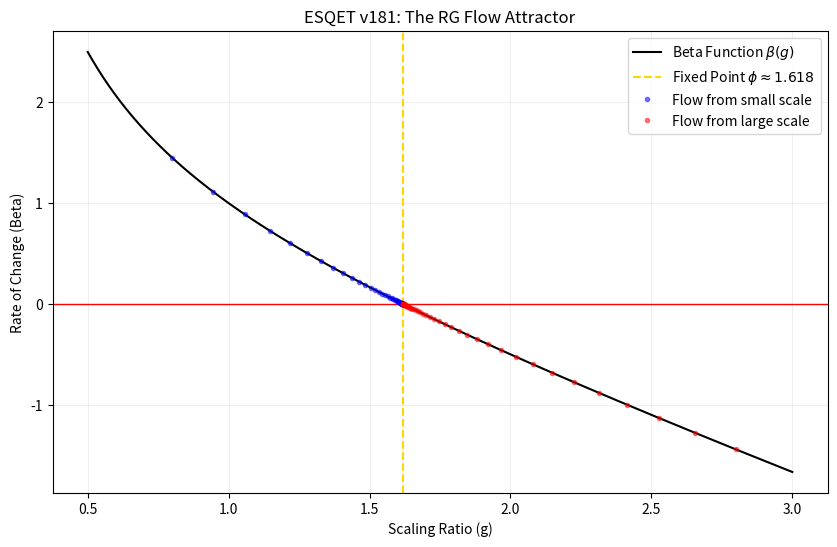

Recreate this plot in Python. (Note: this script raises an exception after producing the figure.)
#!/usr/bin/env python3
"""
ESQET v181 — The RG Flow Machine
Derives phi as a fixed point attractor of the scaling beta-function.
Fixed: Matplotlib math parsing for labels.
"""

import numpy as np
import matplotlib.pyplot as plt

def beta(g):
    """The beta-function for additive scale recursion."""
    return 1 + (1/g) - g

def simulate_flow(g_start, steps=50, dt=0.1):
    g = g_start
    path = [g]
    for _ in range(steps):
        dg = beta(g) * dt
        g += dg
        path.append(g)
    return np.array(path)

# Attractor Analysis
phi = (1 + np.sqrt(5)) / 2
g_values = np.linspace(0.5, 3.0, 500)
beta_values = beta(g_values)

# Trajectories
t_low = simulate_flow(0.8)
t_high = simulate_flow(2.8)

plt.figure(figsize=(10, 6))

# Use raw strings for LaTeX and handle $ signs carefully
plt.plot(g_values, beta_values, 'k-', label=r'Beta Function $\beta(g)$')
plt.axhline(0, color='red', lw=1)
plt.axvline(phi, color='gold', ls='--', label=rf'Fixed Point $\phi \approx {phi:.3f}$')

# Flow visualization
plt.plot(t_low, beta(t_low), 'bo', markersize=3, alpha=0.5, label='Flow from small scale')
plt.plot(t_high, beta(t_high), 'ro', markersize=3, alpha=0.5, label='Flow from large scale')

plt.title("ESQET v181: The RG Flow Attractor")
plt.xlabel("Scaling Ratio (g)")
plt.ylabel("Rate of Change (Beta)")
plt.legend()
plt.grid(True, alpha=0.2)

# Save and Show
plt.savefig('simulations/phi_rg_flow_attractor.png')
print(f"Fixed point discovered at g = {t_low[-1]:.6f}")
print("✓ ESQET v181: Execution successful. Artifact saved.")
